Photos from the image-classification dataset "new_flowers_data" in the GitHub repository AnnaFilipov93/ReLeaf-old. Its 7 classes are: daisy, dandelion, iris, rose, sunflower, tulip, water lilies.

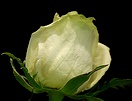
Label: rose

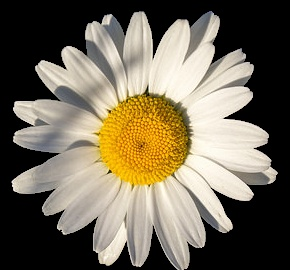
Label: daisy

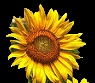
Label: sunflower

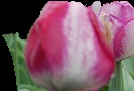
Label: tulip

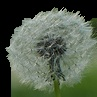
Label: dandelion

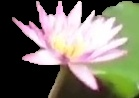
Label: water lilies
